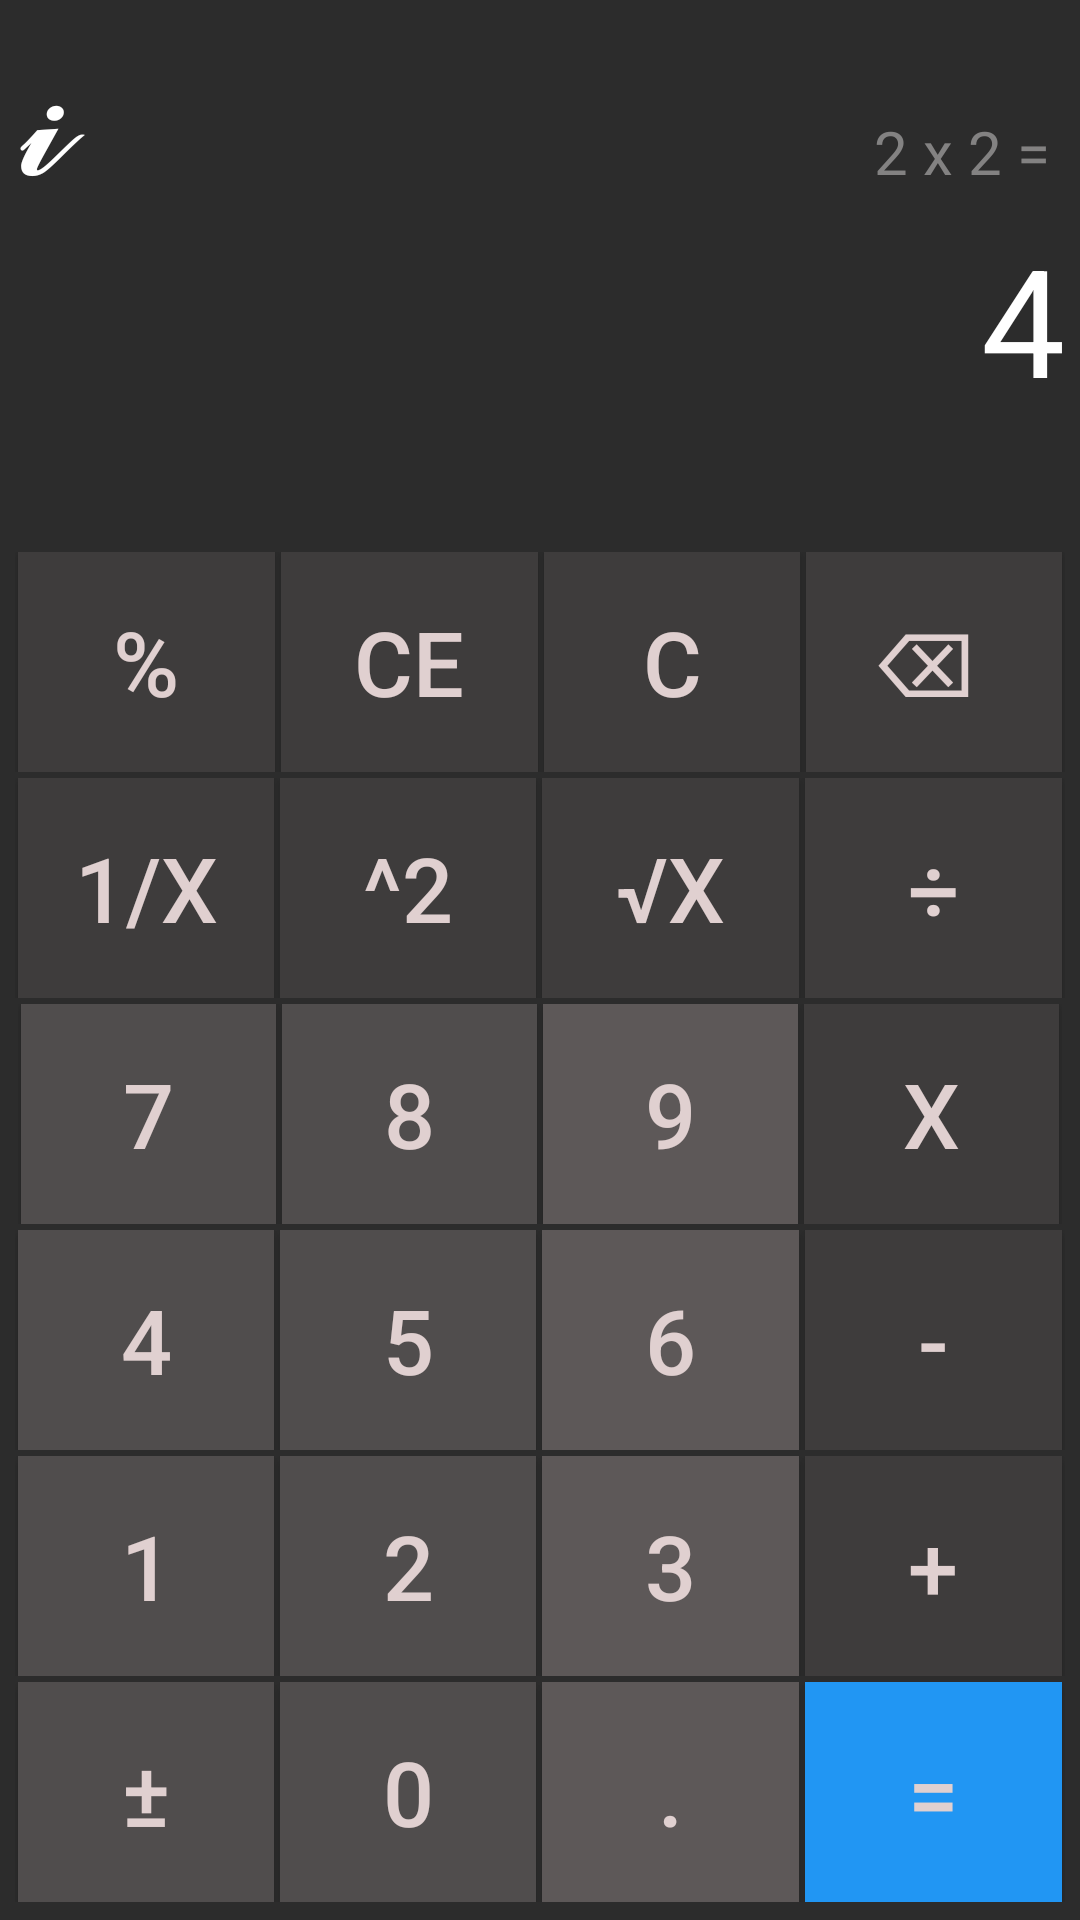

Android layout source for this screen:
<!-- AndroidManifest.xml: application theme Theme.Android_Altay -->
<!-- res/layout/calculator_activity.xml -->
<?xml version="1.0" encoding="utf-8"?>
<LinearLayout
    xmlns:android="http://schemas.android.com/apk/res/android"
    android:layout_width="match_parent"
    android:layout_height="match_parent"
    android:background="#2C2C2C"
    android:padding="5dp"
    android:orientation="vertical"
    >
    <LinearLayout
        android:layout_width="match_parent"
        android:layout_height="wrap_content"
        android:gravity="bottom">

        <TextView
            android:layout_width="match_parent"
            android:layout_height="wrap_content"
            android:layout_weight="1"
            android:text="𝓲"
            android:textSize="50sp"
            android:textColor="@color/white" />
        <TextView
            android:layout_width="match_parent"
            android:layout_height="wrap_content"
            android:layout_weight="1"
            android:text = "2 x 2 = "
            android:textSize="20sp"
            android:textColor="#838282"
            android:textAlignment="textEnd"/>


    </LinearLayout>

    <TextView
        android:layout_width="match_parent"
        android:layout_height="0dp"
        android:layout_weight="1.5"
        android:text="4"
        android:textAlignment="textEnd"
        android:textColor="@color/white"
        android:textSize="50sp" />

    <LinearLayout
        android:layout_width="match_parent"
        android:layout_height="0dp"
        android:layout_weight="1"
        android:weightSum="4"
        android:layout_marginVertical="1dp">

        <androidx.appcompat.widget.AppCompatButton
            android:layout_width="wrap_content"
            android:layout_height="match_parent"
            android:layout_weight="1"
            android:text="%"
            android:textSize="30sp"
            android:textColor="#E0D0D0"
            android:background="#3E3C3C"
            android:layout_marginHorizontal="1dp"/>

        <androidx.appcompat.widget.AppCompatButton
            android:layout_width="wrap_content"
            android:layout_height="match_parent"
            android:layout_weight="1"
            android:text="CE"
            android:textSize="30sp"
            android:textColor="#E0D0D0"
            android:background="#3E3C3C"
            android:layout_marginHorizontal="1dp"/>

        <androidx.appcompat.widget.AppCompatButton
            android:layout_width="wrap_content"
            android:layout_height="match_parent"
            android:layout_weight="1"
            android:text="C"
            android:textSize="30sp"
            android:textColor="#E0D0D0"
            android:background="#3E3C3C"
            android:layout_marginHorizontal="1dp"/>

        <androidx.appcompat.widget.AppCompatButton
            android:layout_width="wrap_content"
            android:layout_height="match_parent"
            android:layout_weight="1"
            android:text="⌫ "
            android:textSize="30sp"
            android:textColor="#E0D0D0"
            android:background="#3E3C3C"
            android:layout_marginHorizontal="1dp"/>

    </LinearLayout>

    <LinearLayout
        android:layout_width="match_parent"
        android:layout_height="0dp"
        android:layout_weight="1"
        android:weightSum="4"
        android:layout_marginVertical="1dp">

        <androidx.appcompat.widget.AppCompatButton
            android:layout_width="0dp"
            android:layout_height="match_parent"
            android:layout_weight="1"
            android:text="1/X"
            android:textSize="30sp"
            android:textColor="#E0D0D0"
            android:background="#3E3C3C"
            android:layout_marginHorizontal="1dp"/>

        <androidx.appcompat.widget.AppCompatButton
            android:layout_width="0dp"
            android:layout_height="match_parent"
            android:layout_weight="1"
            android:text="^2"
            android:textSize="30sp"
            android:textColor="#E0D0D0"
            android:background="#3E3C3C"
            android:layout_marginHorizontal="1dp"/>

        <androidx.appcompat.widget.AppCompatButton
            android:layout_width="0dp"
            android:layout_height="match_parent"
            android:layout_weight="1"
            android:text="√x"
            android:textSize="30sp"
            android:textColor="#E0D0D0"
            android:background="#3E3C3C"
            android:layout_marginHorizontal="1dp"/>

        <androidx.appcompat.widget.AppCompatButton
            android:layout_width="0dp"
            android:layout_height="match_parent"
            android:layout_weight="1"
            android:text="÷"
            android:textSize="30sp"
            android:textColor="#E0D0D0"
            android:background="#3E3C3C"
            android:layout_marginHorizontal="1dp"/>

    </LinearLayout>
    <LinearLayout
        android:layout_width="match_parent"
        android:layout_height="0dp"
        android:layout_weight="1"
        android:weightSum="4"
        android:layout_marginVertical="1dp"
        android:layout_marginHorizontal="1dp">

        <androidx.appcompat.widget.AppCompatButton
            android:layout_width="0dp"
            android:layout_height="match_parent"
            android:layout_weight="1"
            android:text="7"
            android:textSize="30sp"
            android:textColor="#E0D0D0"
            android:background="#504D4D"
            android:layout_marginHorizontal="1dp"/>

        <androidx.appcompat.widget.AppCompatButton
            android:layout_width="0dp"
            android:layout_height="match_parent"
            android:layout_weight="1"
            android:text="8"
            android:textSize="30sp"
            android:textColor="#E0D0D0"
            android:background="#504D4D"
            android:layout_marginHorizontal="1dp"/>

        <androidx.appcompat.widget.AppCompatButton
            android:layout_width="0dp"
            android:layout_height="match_parent"
            android:layout_weight="1"
            android:text="9"
            android:textSize="30sp"
            android:textColor="#E0D0D0"
            android:background="#5D5858"
            android:layout_marginHorizontal="1dp"/>

        <androidx.appcompat.widget.AppCompatButton
            android:layout_width="0dp"
            android:layout_height="match_parent"
            android:layout_weight="1"
            android:text="x"
            android:textSize="30sp"
            android:textColor="#E0D0D0"
            android:background="#3E3C3C"
            android:layout_marginHorizontal="1dp"/>

    </LinearLayout>

    <LinearLayout
        android:layout_width="match_parent"
        android:layout_height="0dp"
        android:layout_weight="1"
        android:weightSum="4"
        android:layout_marginVertical="1dp">

        <androidx.appcompat.widget.AppCompatButton
            android:layout_width="0dp"
            android:layout_height="match_parent"
            android:layout_weight="1"
            android:text="4"
            android:textSize="30sp"
            android:textColor="#E0D0D0"
            android:background="#504D4D"
            android:layout_marginHorizontal="1dp"/>

        <androidx.appcompat.widget.AppCompatButton
            android:layout_width="0dp"
            android:layout_height="match_parent"
            android:layout_weight="1"
            android:text="5"
            android:textSize="30sp"
            android:textColor="#E0D0D0"
            android:background="#504D4D"
            android:layout_marginHorizontal="1dp"/>

        <androidx.appcompat.widget.AppCompatButton
            android:layout_width="0dp"
            android:layout_height="match_parent"
            android:layout_weight="1"
            android:text="6"
            android:textSize="30sp"
            android:textColor="#E0D0D0"
            android:background="#5D5858"
            android:layout_marginHorizontal="1dp"/>

        <androidx.appcompat.widget.AppCompatButton
            android:layout_width="0dp"
            android:layout_height="match_parent"
            android:layout_weight="1"
            android:text="-"
            android:textSize="30sp"
            android:textColor="#E0D0D0"
            android:background="#3E3C3C"
            android:layout_marginHorizontal="1dp"/>

    </LinearLayout>
    <LinearLayout
        android:layout_width="match_parent"
        android:layout_height="0dp"
        android:layout_weight="1"
        android:weightSum="4"
        android:layout_marginVertical="1dp">

        <androidx.appcompat.widget.AppCompatButton
            android:layout_width="0dp"
            android:layout_height="match_parent"
            android:layout_weight="1"
            android:text="1"
            android:textSize="30sp"
            android:textColor="#E0D0D0"
            android:background="#504D4D"
            android:layout_marginHorizontal="1dp"/>

        <androidx.appcompat.widget.AppCompatButton
            android:layout_width="0dp"
            android:layout_height="match_parent"
            android:layout_weight="1"
            android:text="2"
            android:textSize="30sp"
            android:textColor="#E0D0D0"
            android:background="#504D4D"
            android:layout_marginHorizontal="1dp"/>

        <androidx.appcompat.widget.AppCompatButton
            android:layout_width="0dp"
            android:layout_height="match_parent"
            android:layout_weight="1"
            android:text="3"
            android:textSize="30sp"
            android:textColor="#E0D0D0"
            android:background="#5D5858"
            android:layout_marginHorizontal="1dp"/>

        <androidx.appcompat.widget.AppCompatButton
            android:layout_width="0dp"
            android:layout_height="match_parent"
            android:layout_weight="1"
            android:text="+"
            android:textSize="30sp"
            android:textColor="#E0D0D0"
            android:background="#3E3C3C"
            android:layout_marginHorizontal="1dp"/>

    </LinearLayout>
    <LinearLayout
        android:layout_width="match_parent"
        android:layout_height="0dp"
        android:layout_weight="1"
        android:weightSum="4"
        android:layout_marginVertical="1dp">

        <androidx.appcompat.widget.AppCompatButton
            android:layout_width="0dp"
            android:layout_height="match_parent"
            android:layout_weight="1"
            android:text="±"
            android:textSize="30sp"
            android:textColor="#E0D0D0"
            android:background="#504D4D"
            android:layout_marginHorizontal="1dp"/>

        <androidx.appcompat.widget.AppCompatButton
            android:layout_width="0dp"
            android:layout_height="match_parent"
            android:layout_weight="1"
            android:text="0"
            android:textSize="30sp"
            android:textColor="#E0D0D0"
            android:background="#504D4D"
            android:layout_marginHorizontal="1dp"/>

        <androidx.appcompat.widget.AppCompatButton
            android:layout_width="0dp"
            android:layout_height="match_parent"
            android:layout_weight="1"
            android:text="."
            android:textSize="30sp"
            android:textColor="#E0D0D0"
            android:background="#5D5858"
            android:layout_marginHorizontal="1dp"/>

        <androidx.appcompat.widget.AppCompatButton
            android:layout_width="0dp"
            android:layout_height="match_parent"
            android:layout_weight="1"
            android:text= "="
            android:textSize="30sp"
            android:textColor="#E0D0D0"
            android:background="#2196F3"
            android:layout_marginHorizontal="1dp"/>

    </LinearLayout>

</LinearLayout>
<!-- resources referenced by this layout -->
<resources>
  <style name="Theme.Android_Altay" parent="Base.Theme.Android_Altay" />
  <style name="Base.Theme.Android_Altay" parent="Theme.Material3.DayNight.NoActionBar">
          
          
      </style>
  <!-- not gathered from this repository: default colours our renderer supplied (Android Studio template values) -->
  <color name="white">#FFFFFFFF</color>
</resources>
